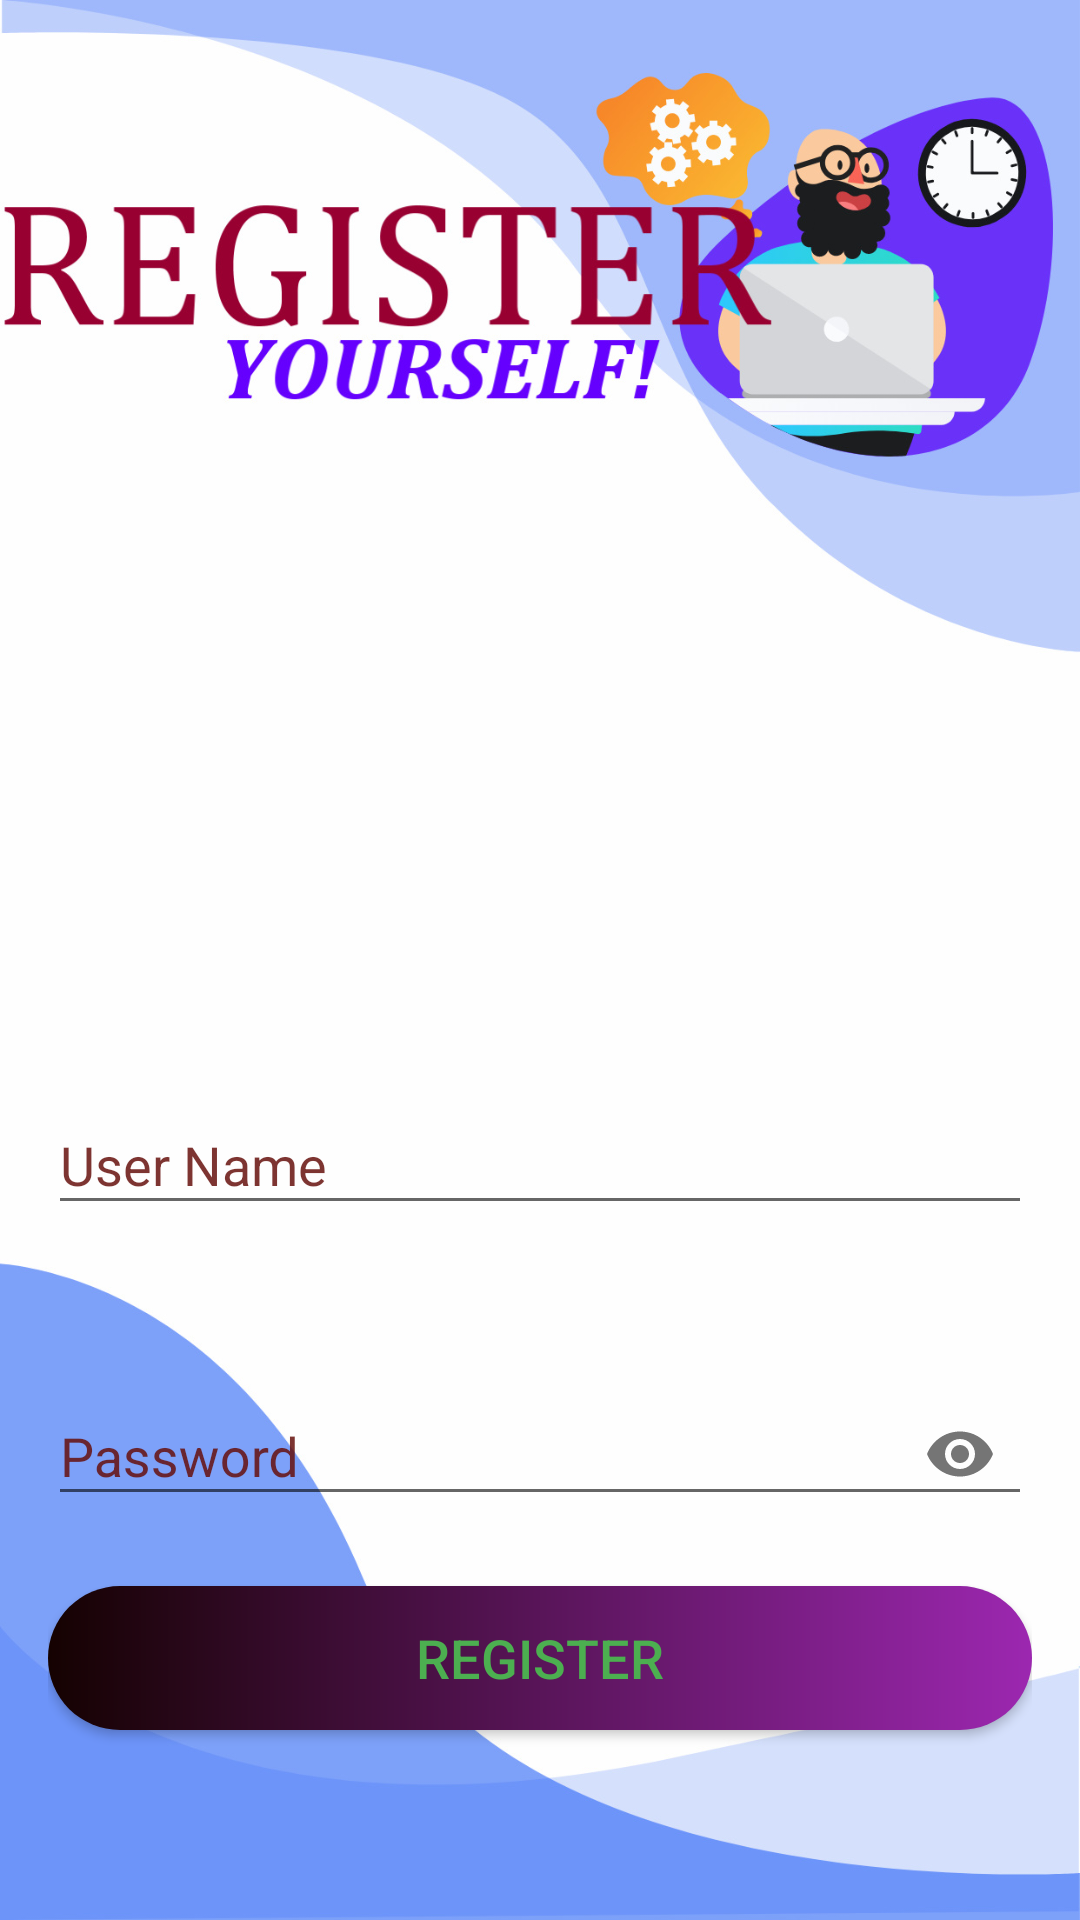

The Android layout XML behind this screen, and the referenced resources:
<!-- AndroidManifest.xml: application theme AppTheme -->
<!-- res/layout/activity_registration.xml -->
<?xml version="1.0" encoding="utf-8"?>
<LinearLayout xmlns:android="http://schemas.android.com/apk/res/android"
    xmlns:app="http://schemas.android.com/apk/res-auto"
    xmlns:tools="http://schemas.android.com/tools"
    android:layout_width="wrap_content"
    android:layout_height="wrap_content"
    android:background="@drawable/login_bk1"
    android:orientation="vertical"
    android:padding="16dp"
    tools:context=".MainActivity">

    <com.google.android.material.textfield.TextInputLayout
        android:id="@+id/regusername"
        android:layout_width="match_parent"
        android:layout_height="wrap_content"
        android:layout_marginTop="340dp"
        android:textColorHint="#D7650E0B"
        app:errorEnabled="true">

        <com.google.android.material.textfield.TextInputEditText
            android:layout_width="match_parent"
            android:layout_height="wrap_content"
            android:drawableStart="@drawable/ic_baseline_account_circle_24"
            android:drawablePadding="4dp"
            android:hint="@string/user_name"
            android:inputType="textPersonName" />

    </com.google.android.material.textfield.TextInputLayout>

    <com.google.android.material.textfield.TextInputLayout
        android:id="@+id/regpassword"
        android:layout_width="match_parent"
        android:layout_height="wrap_content"
        android:layout_marginTop="21dp"
        android:textColorHint="#D7650E0B"
        app:passwordToggleEnabled="true">

        <com.google.android.material.textfield.TextInputEditText
            android:layout_width="match_parent"
            android:layout_height="wrap_content"
            android:drawableStart="@drawable/ic_baseline_lock_24"
            android:drawablePadding="4dp"
            android:hint="@string/password"
            android:inputType="textPassword" />
    </com.google.android.material.textfield.TextInputLayout>


    <Button
        android:id="@+id/register"
        android:layout_width="match_parent"
        android:layout_height="wrap_content"
        android:layout_marginTop="20dp"
        android:background="@drawable/button_design"
        android:onClick="register"
        android:text="@string/register"
        android:textColor="#4CAF50"
        android:textSize="18sp"
        app:layout_constraintBottom_toBottomOf="parent"
        app:layout_constraintEnd_toEndOf="parent"
        app:layout_constraintHorizontal_bias="0.498"
        app:layout_constraintStart_toStartOf="parent"
        app:layout_constraintTop_toBottomOf="@+id/editTextTextPassword"
        app:layout_constraintVertical_bias="0.148" />


</LinearLayout>
<!-- resources referenced by this layout -->
<resources>
  <!-- drawable button_design (drawable) -->
  <?xml version="1.0" encoding="utf-8"?>
  <shape xmlns:android="http://schemas.android.com/apk/res/android">
      <gradient
          android:startColor="#150201"
          android:endColor="#9C27B0"
          >
      </gradient>
      <corners
          android:radius="30dp"
          >
  
      </corners>
  
  </shape>
  <!-- drawable login_bk1: png bitmap (drawable-v24, 242650 bytes) -->
  <string name="password">Password</string>
  <string name="register">Register</string>
  <string name="user_name">User Name</string>
  <style name="AppTheme" parent="Theme.AppCompat.Light.NoActionBar">
          
          <item name="colorPrimary">@color/colorPrimary</item>
          <item name="colorPrimaryDark">@color/colorPrimaryDark</item>
          <item name="colorAccent">@color/colorAccent</item>
      </style>
  <color name="colorPrimary">#6200EE</color>
  <color name="colorPrimaryDark">#3700B3</color>
  <color name="colorAccent">#DC3D76</color>
</resources>
